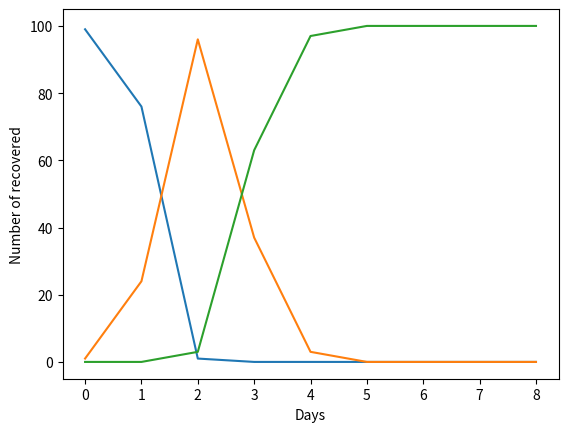

Recreate this plot in Python.
import matplotlib.pyplot as plt

x = [*range(0,9)]
plt.xlabel('Days')

y = [99,76,1,0,0,0,0,0,0]
plt.ylabel('Number of susceptible')
plt.plot(x,y)
plt.show()

y = [1,24,96,37,3,0,0,0,0]
plt.ylabel('Number of infected')
plt.plot(x,y)
plt.show()

y = [0,0,3,63,97,100,100,100,100]
plt.ylabel('Number of recovered')
plt.plot(x,y)
plt.show()

